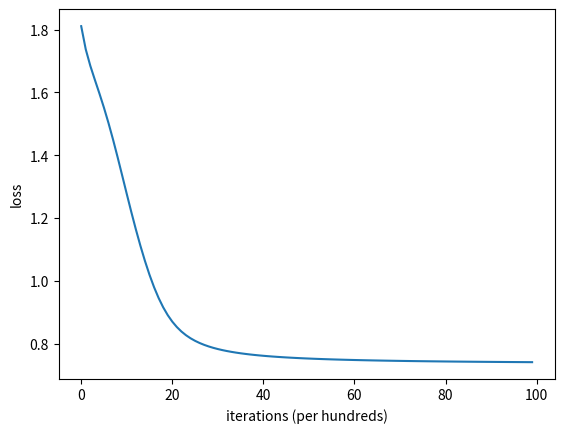

This chart was generated by the following Python code:
import numpy as np
from collections import defaultdict
import matplotlib.pyplot as plt

class OneHotEncoder() :
    def __init__(self, tokenized_docs) :
        self.w2i = defaultdict(lambda : len(self.w2i))   # 단어를 인덱스로 바꿈
        [self.w2i[w] for d in tokenized_docs for w in d]
        self.i2w = {v:k for k, v in self.w2i.items()}    # 인덱스를 단어로 바꿈
        self.n_word = len(self.w2i)

    def encode(self, tokenized_docs) :
        ret = []  # 결과
        for d in tokenized_docs :
            for w in d :
                ret.append(self.get_onehot_vector(w))
        return ret

    def get_onehot_vector(self, w) :
        v = [0] * len(self.w2i)
        v[self.w2i[w]] = 1
        return v

    def decode(self, v) :
        pass


class Word2Vec():
    def __init__(self, docs, embedding_size, window=1, learning_rate = 0.1, epoch=100) :
        self.embedding_size = embedding_size
        self.window = window
        self.learning_rate = learning_rate
        self.epoch = epoch
        self.tokenized_docs = [d.split() for d in docs]
        self.enc = OneHotEncoder(self.tokenized_docs)
        encoded_docs = self.enc.encode(self.tokenized_docs)
        W = self._init_weights(self.enc.n_word)
        X, Y = self._slide_window(encoded_docs)
        self._optimize(X, Y, W)

    def _init_weights(self, n_word):
        W1 = np.random.rand(n_word, self.embedding_size) # (6,4)
        W2 = np.random.rand(self.embedding_size, n_word) # (4,6)
        return W1, W2

    def _slide_window(self, encoded_docs):
        context, center = [], []  # skip-gram, cbow는 반대
        for i, w in enumerate(encoded_docs) :
            s = max(0, i - self.window)  # 윈도우 시작위치 # 무조건 0이상
            e = min(len(encoded_docs), i + self.window)  # 윈도우 종료위치 # 무조건 문장길이를 넘지않는
            tmp_context = encoded_docs[s:e+1]  # 시작부터 종료까지
            tmp_center = tmp_context.pop(i-s)  # 중심단어를 뺌
            for c in tmp_context :
                center.append(tmp_center)
                context.append(c)  # c = tmp_context[i]
        return np.array(context), np.array(center)

    def _input_to_hidden(self, X, W):
        return np.dot(X, W)

    def _hidden_to_output(self, H, W):
        return self._softmax(np.dot(H, W))

    def _eval_loss(self, Y, Y_hat) :
        return -1/len(Y) * np.sum(Y*np.log(Y_hat))

    def _calc_gradients(self, X, Y, Y_hat, H, W2) :
        err = Y_hat - Y

        dW2 = np.dot(H.T, err)
        dW1 = np.dot(np.dot(W2, err.T), X).T


        return dW1, dW2

    def _softmax(self, O) :
        return np.exp(O)/np.sum(np.exp(O), keepdims=True, axis=1)

    def _optimize(self, X, Y, W) :
        loss_trace = []

        for e in range(self.epoch) :
            H = self._input_to_hidden(X, W[0])
            Y_hat = self._hidden_to_output(H, W[1])
            loss = self._eval_loss(Y, Y_hat)
            loss_trace.append(loss)
            gradients = self._calc_gradients(X, Y, Y_hat, H, W[1])

            for w, g in zip(W, gradients):
                w += -self.learning_rate * g

        self.WV = W[0]

        plt.plot(loss_trace)
        plt.ylabel('loss')
        plt.xlabel('iterations (per hundreds)')
        plt.show()

    def wv(self, w):
        return self.WV[self.enc.w2i[w]]

    def most_similar(self, w, n=3):
        v = self.wv(w)


        return np.dot(v, self.WV.T)

            #update weights



if __name__ == "__main__" :
    docs = ["you will never know until you try"]
    w2v = Word2Vec(docs=docs, embedding_size=4)

    w2v.wv('you')
    w2v.most_similar('you')
















